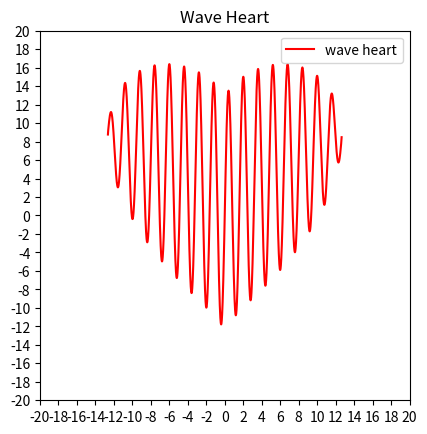

Generate this figure with matplotlib:
from matplotlib import pyplot as plt, animation
import numpy as np
import math

# 定义域[-sqrt(10), sqrt(10)]
# 缩放比率
scale = 4
# 控制波长
k = 5
x = np.linspace(-np.sqrt(10)*scale, np.sqrt(10)*scale, 10000)
def f(x, scale, k):
    return scale * (abs(1/scale*x)**(2/3) + (10 - (1/scale*x)**2)**0.5*np.sin(1/scale*k*math.pi*x))

plt.plot(x, f(x, scale, k), label = 'wave heart',color = 'red')
# 刻度等距
plt.axis('scaled')
# 刻度尺
plt.xticks(range(-20, 21, 2))
plt.yticks(range(-20, 21, 2))
plt.legend()
# plt.axis('off')
plt.title("Wave Heart")
plt.show()